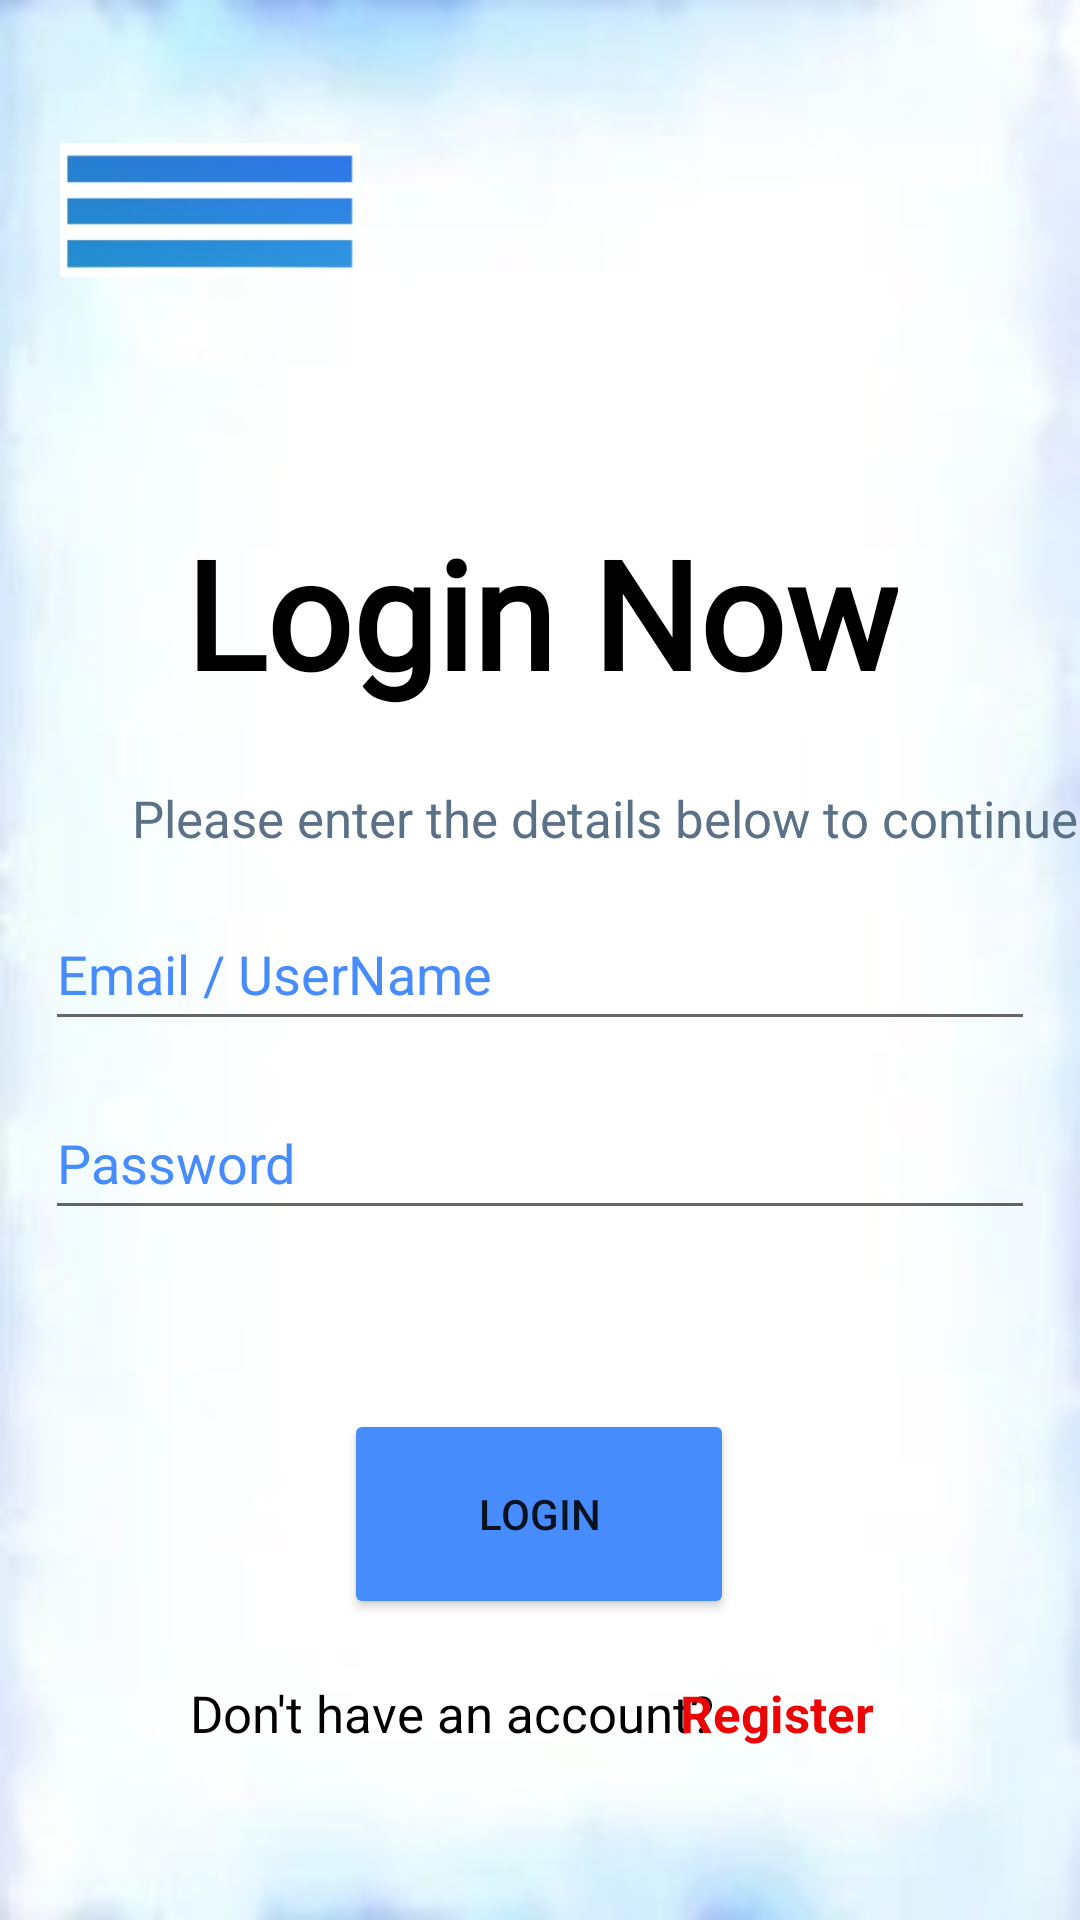

Layout XML and referenced resources for this Android screen:
<!-- AndroidManifest.xml: application theme Theme.Classification -->
<!-- res/layout/activity_login.xml -->
<?xml version="1.0" encoding="utf-8"?>
<androidx.constraintlayout.widget.ConstraintLayout xmlns:android="http://schemas.android.com/apk/res/android"
    xmlns:app="http://schemas.android.com/apk/res-auto"
    xmlns:tools="http://schemas.android.com/tools"
    android:layout_width="match_parent"
    android:layout_height="match_parent"
    tools:context=".login"
    android:background="@drawable/bg3"
    >

    <ImageView
        android:layout_width="100dp"
        android:layout_height="100dp"
        android:id="@+id/icon"
        android:src="@drawable/img_1"
        app:layout_constraintStart_toStartOf="parent"
        android:layout_margin="20dp"
        app:layout_constraintTop_toTopOf="parent"
        />

    <TextView
        android:id="@+id/logintitle"
        android:layout_width="wrap_content"
        android:layout_height="wrap_content"
        android:layout_margin="100dp"
        android:fontFamily="@font/singkong"
        android:gravity="center"
        android:text="Login Now"
        android:textColor="@color/black"
        android:textSize="50dp"
        android:textStyle="bold"
        app:layout_constraintBottom_toBottomOf="parent"
        app:layout_constraintEnd_toEndOf="parent"
        app:layout_constraintHorizontal_bias="0.497"
        app:layout_constraintStart_toStartOf="parent"
        app:layout_constraintTop_toTopOf="parent"
        app:layout_constraintVertical_bias="0.189" />

    <TextView
        android:id="@+id/title2"
        android:layout_width="wrap_content"
        android:layout_height="wrap_content"
        android:layout_marginStart="44dp"
        android:layout_marginTop="24dp"
        android:text="Please enter the details below to continue"
        android:textColor="#5A7188"
        android:textSize="17dp"
        app:layout_constraintEnd_toEndOf="parent"
        app:layout_constraintHorizontal_bias="0.04"
        app:layout_constraintStart_toStartOf="parent"
        app:layout_constraintTop_toBottomOf="@id/logintitle" />

    <EditText
        android:id="@+id/username1"
        android:layout_width="match_parent"
        android:layout_height="wrap_content"
        android:layout_marginTop="60dp"
        android:hint="Email / UserName"
        android:inputType="textEmailAddress"
        android:minHeight="48dp"
        android:layout_margin="15dp"

        android:shadowColor="@color/transparent"
        android:textColor="@color/black"
        android:textColorHint="@color/primary"
        app:layout_constraintEnd_toEndOf="parent"
        app:layout_constraintStart_toStartOf="parent"
        app:layout_constraintTop_toBottomOf="@id/title2" />

    <EditText
        android:id="@+id/password1"
        android:layout_width="match_parent"
        android:layout_height="wrap_content"
        android:layout_margin="15dp"
        android:inputType="textPassword"
        android:layout_marginTop="80dp"
        android:hint="Password"
        app:layout_constraintStart_toStartOf="parent"
        android:minHeight="48dp"
        android:shadowColor="#A39898"
        android:textColor="@color/black"
        android:textColorHint="@color/primary"
        app:layout_constraintTop_toBottomOf="@id/username1"
        tools:layout_editor_absoluteX="20dp" />

    <Button
        android:id="@+id/loginbtn"
        android:layout_width="130dp"
        android:layout_height="70dp"
        android:text="Login"
        app:backgroundTint="@color/primary"

        app:layout_constraintBottom_toBottomOf="parent"
        app:layout_constraintEnd_toEndOf="parent"
        app:layout_constraintHorizontal_bias="0.498"
        app:layout_constraintStart_toStartOf="parent"
        app:layout_constraintTop_toBottomOf="@id/password1"
        app:layout_constraintVertical_bias="0.372" />

    <TextView
        android:id="@+id/question"
        android:layout_width="wrap_content"
        android:layout_height="wrap_content"
        android:layout_margin="20dp"
        android:layout_marginTop="20dp"
        android:gravity="center"
        android:text="Don't have an account?"
        android:textColor="@color/black"
        android:textSize="17dp"
        app:layout_constraintEnd_toEndOf="parent"
        app:layout_constraintHorizontal_bias="0.297"
        app:layout_constraintStart_toStartOf="parent"
        app:layout_constraintTop_toBottomOf="@id/loginbtn" />

    <TextView
        android:id="@+id/reg"
        android:layout_width="wrap_content"
        android:layout_height="wrap_content"
        android:layout_margin="20dp"
        android:layout_marginEnd="84dp"
        android:textStyle="bold"
        app:layout_constraintTop_toBottomOf="@id/loginbtn"
        android:clickable="true"
        android:gravity="center"
        android:text="Register"
        app:layout_constraintStart_toEndOf="@id/question"
        android:textColor="#EC0505"
        android:textSize="17dp"
        app:layout_constraintEnd_toEndOf="parent"
        app:layout_constraintHorizontal_bias="0.81"
        app:layout_constraintStart_toStartOf="parent"
        tools:layout_editor_absoluteY="638dp" />


</androidx.constraintlayout.widget.ConstraintLayout>
<!-- resources referenced by this layout -->
<resources>
  <color name="black">#FF000000</color>
  <color name="primary">#468CFD</color>
  <color name="transparent">#00000000</color>
  <!-- drawable bg3: jpeg bitmap (drawable-v24, 4588 bytes) -->
  <!-- drawable img_1: jpeg bitmap (drawable-v24, 5333 bytes) -->
  <style name="Theme.Classification" parent="Theme.MaterialComponents.DayNight.NoActionBar">
          
          <item name="colorPrimary">@color/primary</item>
          <item name="colorPrimaryVariant">@color/teal_700</item>
          <item name="colorOnPrimary">@color/white</item>
          
          <item name="colorSecondary">@color/teal_200</item>
          <item name="colorSecondaryVariant">@color/teal_700</item>
          <item name="colorOnSecondary">@color/black</item>
          
          <item name="android:statusBarColor" tools:targetApi="l">?attr/colorPrimaryVariant</item>
          
      </style>
  <color name="teal_700">#FF018786</color>
  <color name="white">#FFFFFFFF</color>
  <color name="teal_200">#FF03DAC5</color>
</resources>
